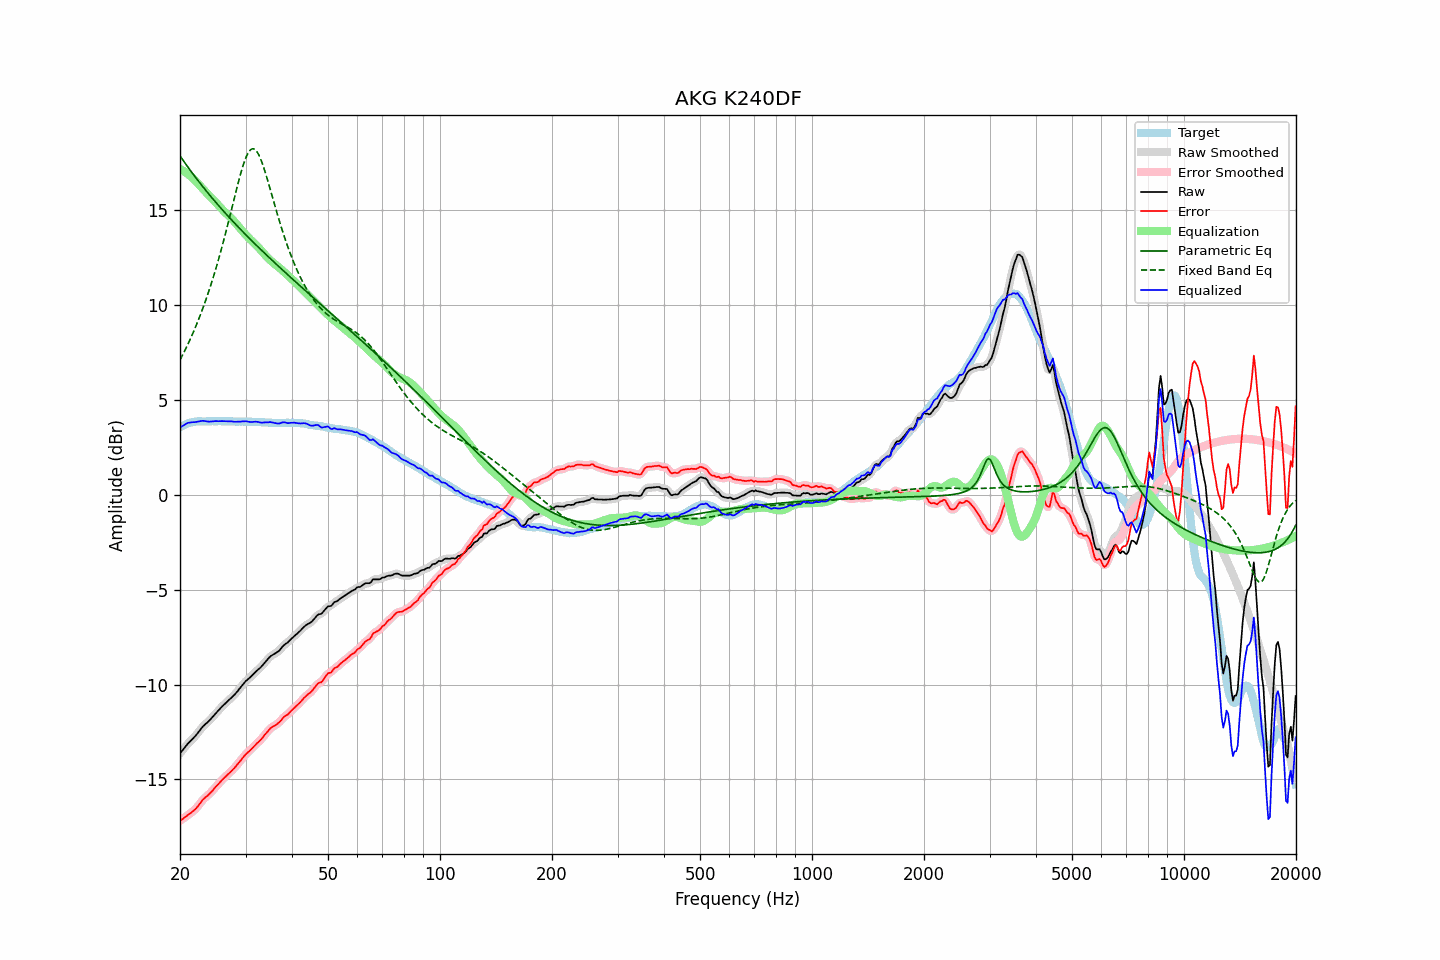

Values plotted in this chart, from the file beside it:
frequency, raw, error, smoothed, error_smoothed, equalization, parametric_eq, fixed_band_eq, equalized_raw, equalized_smoothed, target
20.00, -13.63, -17.18, -13.63, -17.18, 17.16, 17.85, 7.10, 3.53, 3.53, 3.55
20.20, -13.52, -17.12, -13.52, -17.12, 17.11, 17.73, 7.26, 3.59, 3.59, 3.60
20.40, -13.42, -17.07, -13.42, -17.06, 17.07, 17.61, 7.42, 3.64, 3.65, 3.65
20.61, -13.31, -16.99, -13.31, -17.00, 17.01, 17.49, 7.59, 3.70, 3.70, 3.68
20.81, -13.21, -16.94, -13.21, -16.93, 16.95, 17.37, 7.77, 3.74, 3.74, 3.73
21.02, -13.10, -16.87, -13.11, -16.87, 16.89, 17.25, 7.94, 3.79, 3.78, 3.77
21.23, -13.02, -16.81, -13.02, -16.81, 16.82, 17.14, 8.13, 3.80, 3.80, 3.79
21.44, -12.94, -16.75, -12.94, -16.75, 16.75, 17.02, 8.31, 3.81, 3.81, 3.81
21.66, -12.85, -16.68, -12.86, -16.68, 16.67, 16.91, 8.51, 3.82, 3.82, 3.83
21.87, -12.77, -16.61, -12.77, -16.61, 16.59, 16.79, 8.70, 3.82, 3.83, 3.84
22.09, -12.67, -16.53, -12.67, -16.52, 16.50, 16.68, 8.91, 3.83, 3.84, 3.86
22.31, -12.56, -16.43, -12.56, -16.43, 16.41, 16.57, 9.11, 3.85, 3.85, 3.87
22.54, -12.45, -16.32, -12.45, -16.32, 16.32, 16.46, 9.33, 3.86, 3.87, 3.87
22.76, -12.34, -16.21, -12.34, -16.21, 16.22, 16.36, 9.55, 3.88, 3.88, 3.87
22.99, -12.23, -16.09, -12.24, -16.10, 16.13, 16.25, 9.77, 3.89, 3.89, 3.86
23.22, -12.15, -16.01, -12.15, -16.01, 16.03, 16.14, 10.01, 3.88, 3.88, 3.86
23.45, -12.07, -15.93, -12.07, -15.93, 15.94, 16.04, 10.24, 3.87, 3.87, 3.86
23.69, -12.00, -15.87, -12.00, -15.86, 15.86, 15.93, 10.49, 3.85, 3.86, 3.87
23.92, -11.92, -15.79, -11.92, -15.79, 15.77, 15.83, 10.74, 3.85, 3.85, 3.87
24.16, -11.83, -15.70, -11.83, -15.70, 15.69, 15.73, 11.00, 3.85, 3.85, 3.87
24.40, -11.74, -15.62, -11.74, -15.61, 15.60, 15.63, 11.27, 3.86, 3.86, 3.88
24.65, -11.64, -15.51, -11.64, -15.51, 15.51, 15.53, 11.54, 3.87, 3.87, 3.87
24.89, -11.54, -15.41, -11.55, -15.41, 15.42, 15.43, 11.82, 3.88, 3.87, 3.87
25.14, -11.45, -15.32, -11.45, -15.32, 15.32, 15.33, 12.11, 3.87, 3.88, 3.87
25.39, -11.36, -15.24, -11.36, -15.23, 15.23, 15.23, 12.40, 3.87, 3.88, 3.88
25.65, -11.26, -15.14, -11.26, -15.14, 15.14, 15.14, 12.71, 3.88, 3.88, 3.88
25.91, -11.17, -15.04, -11.18, -15.05, 15.05, 15.04, 13.02, 3.88, 3.88, 3.87
26.16, -11.09, -14.96, -11.09, -14.96, 14.97, 14.95, 13.33, 3.88, 3.87, 3.87
26.43, -11.01, -14.88, -11.01, -14.88, 14.88, 14.85, 13.66, 3.87, 3.87, 3.87
26.69, -10.93, -14.80, -10.93, -14.80, 14.80, 14.76, 13.99, 3.87, 3.87, 3.87
26.96, -10.85, -14.72, -10.85, -14.72, 14.72, 14.67, 14.33, 3.87, 3.87, 3.87
27.23, -10.77, -14.64, -10.77, -14.64, 14.64, 14.57, 14.67, 3.87, 3.87, 3.87
27.50, -10.69, -14.56, -10.69, -14.56, 14.55, 14.48, 15.01, 3.86, 3.86, 3.87
27.77, -10.61, -14.47, -10.61, -14.47, 14.47, 14.39, 15.35, 3.86, 3.85, 3.86
28.05, -10.53, -14.39, -10.53, -14.38, 14.37, 14.30, 15.70, 3.84, 3.85, 3.86
28.33, -10.43, -14.28, -10.43, -14.28, 14.28, 14.21, 16.04, 3.84, 3.84, 3.85
28.62, -10.33, -14.18, -10.33, -14.18, 14.18, 14.13, 16.37, 3.84, 3.84, 3.85
28.90, -10.22, -14.08, -10.22, -14.08, 14.07, 14.04, 16.69, 3.85, 3.85, 3.86
29.19, -10.12, -13.97, -10.12, -13.97, 13.97, 13.95, 16.99, 3.85, 3.85, 3.85
29.48, -10.01, -13.87, -10.01, -13.86, 13.87, 13.86, 17.28, 3.86, 3.86, 3.86
29.78, -9.91, -13.76, -9.91, -13.76, 13.78, 13.78, 17.53, 3.87, 3.87, 3.85
30.08, -9.81, -13.67, -9.82, -13.67, 13.69, 13.69, 17.76, 3.87, 3.86, 3.86
30.38, -9.74, -13.59, -9.74, -13.59, 13.60, 13.60, 17.94, 3.85, 3.85, 3.85
30.68, -9.67, -13.52, -9.67, -13.52, 13.51, 13.52, 18.09, 3.84, 3.84, 3.85
30.99, -9.59, -13.44, -9.59, -13.44, 13.43, 13.43, 18.18, 3.83, 3.83, 3.85
31.30, -9.51, -13.35, -9.51, -13.35, 13.34, 13.35, 18.22, 3.83, 3.84, 3.84
31.61, -9.42, -13.26, -9.42, -13.26, 13.26, 13.27, 18.22, 3.84, 3.84, 3.84
31.93, -9.33, -13.17, -9.34, -13.17, 13.18, 13.18, 18.16, 3.85, 3.84, 3.84
32.24, -9.26, -13.09, -9.26, -13.09, 13.10, 13.10, 18.05, 3.84, 3.84, 3.83
32.57, -9.18, -13.01, -9.18, -13.01, 13.01, 13.02, 17.90, 3.83, 3.82, 3.83
32.89, -9.11, -12.94, -9.11, -12.93, 12.91, 12.94, 17.72, 3.80, 3.81, 3.83
33.22, -9.02, -12.84, -9.02, -12.84, 12.82, 12.86, 17.50, 3.80, 3.80, 3.82
33.55, -8.92, -12.74, -8.92, -12.74, 12.72, 12.77, 17.26, 3.80, 3.80, 3.82
33.89, -8.81, -12.62, -8.82, -12.63, 12.63, 12.69, 16.99, 3.81, 3.81, 3.81
34.23, -8.72, -12.53, -8.72, -12.52, 12.53, 12.61, 16.71, 3.81, 3.81, 3.81
34.57, -8.63, -12.43, -8.62, -12.42, 12.44, 12.53, 16.42, 3.81, 3.82, 3.80
34.92, -8.53, -12.33, -8.54, -12.34, 12.36, 12.45, 16.13, 3.83, 3.82, 3.80
35.27, -8.47, -12.26, -8.47, -12.26, 12.29, 12.37, 15.83, 3.82, 3.81, 3.79
35.62, -8.42, -12.21, -8.42, -12.21, 12.22, 12.29, 15.53, 3.80, 3.80, 3.79
35.97, -8.37, -12.16, -8.37, -12.16, 12.15, 12.21, 15.23, 3.78, 3.78, 3.79
... 635 more rows
